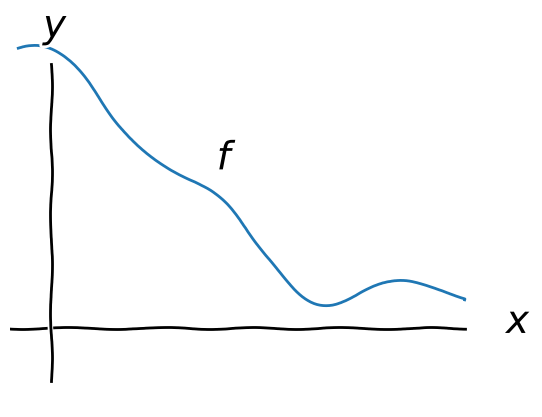
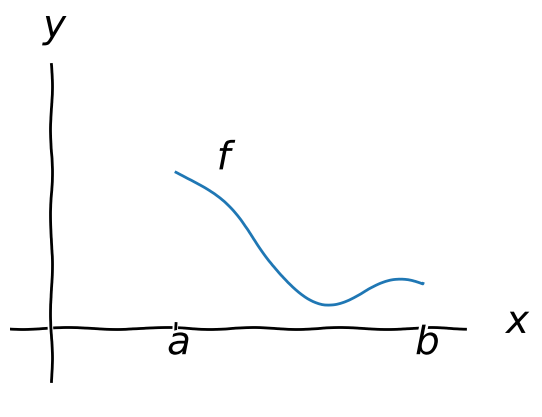

Reproduce these figures in Python, in order. (Note: this script raises an exception after producing the figures.)
import numpy as np
from matplotlib import pyplot as plt
from matplotlib import mlab

def prepaxes(num,**kwargs):
    def getzero(x):
        return np.zeros(np.shape(x))
    fig = plt.figure(num)
    xx = np.linspace(-1.0,5.0,7)
    yy = np.linspace(-1.0,5.0,7)
    plt.plot(xx,getzero(xx),'k')
    plt.plot(getzero(yy),yy,'k')
    plt.text(5.5,-0.1,r'$x$',fontsize=28)
    plt.text(-0.1,5.5,r'$y$',fontsize=28)
    plt.axis([-0.5,5.5,-1.5,5.5])
    plt.axis('off')
    a = kwargs.get('a',None)
    if a != None:
        plt.plot([a,a],[-0.1,0.1],'k')
        plt.text(a-0.1,-0.5,r'$a$',fontsize=28)
    b = kwargs.get('b',None)
    if b != None:
        plt.plot([b,b],[-0.1,0.1],'k')
        plt.text(b-0.1,-0.5,r'$b$',fontsize=28)
    return fig

def calcprob(root):
    # figure with no [a,b] and no soln
    prepaxes(1)
    x = np.linspace(-0.4,5.0,301)
    f = - 0.7*x + 4.0 + 1.3*np.cos(x)**3
    plt.plot(x,f)
    plt.text(2.0,3.0,r'$f$',fontsize=28)
    if root != None:
        plt.savefig(root + 'bare.png')
    # figure with closed interval and soln
    a = 1.5
    b = 4.5
    f = f[(x<=b)&(x>=a)]
    x = x[(x<=b)&(x>=a)]
    prepaxes(2,a=a,b=b)
    plt.plot(x,f)
    plt.text(2.0,3.0,r'$f$',fontsize=28)
    ic = mlab.find(f==min(f))[0]
    u = x[ic]
    fu = f[ic]
    plt.plot(u,fu,'k.',markersize=18)
    plt.plot([u,u],[-0.1,0.1],'k')
    plt.text(u-0.1,-0.7,r'$u$',fontsize=32)
    if root != None:
        plt.savefig(root + 'soln.png')
    # figure with closed interval and soln and tangent line
    prepaxes(3,a=a,b=b)
    plt.plot(x,f)
    plt.text(2.0,3.0,r'$f$',fontsize=28)
    plt.plot(u,fu,'k.',markersize=18)
    plt.plot([u,u],[-0.1,0.1],'k')
    plt.text(u-0.1,-0.7,r'$u$',fontsize=32)
    plt.plot([u-0.6,u+0.6],[fu,fu],'k--',linewidth=2.5)
    if root != None:
        plt.savefig(root + 'soln_interior.png')
    # figure with closed interval and soln and tangent line (at LEFT endpoint)
    prepaxes(4,a=a,b=b)
    x = np.linspace(a,b,301)
    f = 5.0 - (- 0.7*x + 4.0 + 1.3*np.cos(x)**3)
    plt.plot(x,f)
    plt.text(2.0,3.5,r'$f$',fontsize=28)
    plt.plot(a,f[0],'k.',markersize=18)
    plt.text(a-0.2,-1.0,r'$=u$',fontsize=32)
    t = np.linspace(a,a+0.8,2)
    fa = f[0]
    dfa = + 0.7 - 1.3 * np.cos(a)**2 * np.sin(a)
    plt.plot(t,fa+dfa*(t-a),'k--',linewidth=3.5)
    if root != None:
        plt.savefig(root + 'soln_leftendpoint.png')
    # figure with closed interval and soln and tangent line (at RIGHT endpoint)
    prepaxes(5,a=a,b=b)
    x = np.linspace(a,b,301)
    f = - 0.7*x + 4.0 - 1.2*np.cos(x)
    plt.plot(x,f)
    plt.text(2.0,3.5,r'$f$',fontsize=28)
    plt.plot(b,f[-1],'k.',markersize=18)
    plt.text(b-0.2,-1.0,r'$=u$',fontsize=32)
    t = np.linspace(b-0.8,b,2)
    fb = f[-1]
    dfb = -0.7 + 1.2 * np.sin(b)
    plt.plot(t,fb+dfb*(t-b),'k--',linewidth=3.5)
    if root != None:
        plt.savefig(root + 'soln_rightendpoint.png')
    # show if not saved
    if root == None:
        plt.show()

if __name__ == '__main__':
    with plt.xkcd():
        calcprob('calcprob_')
